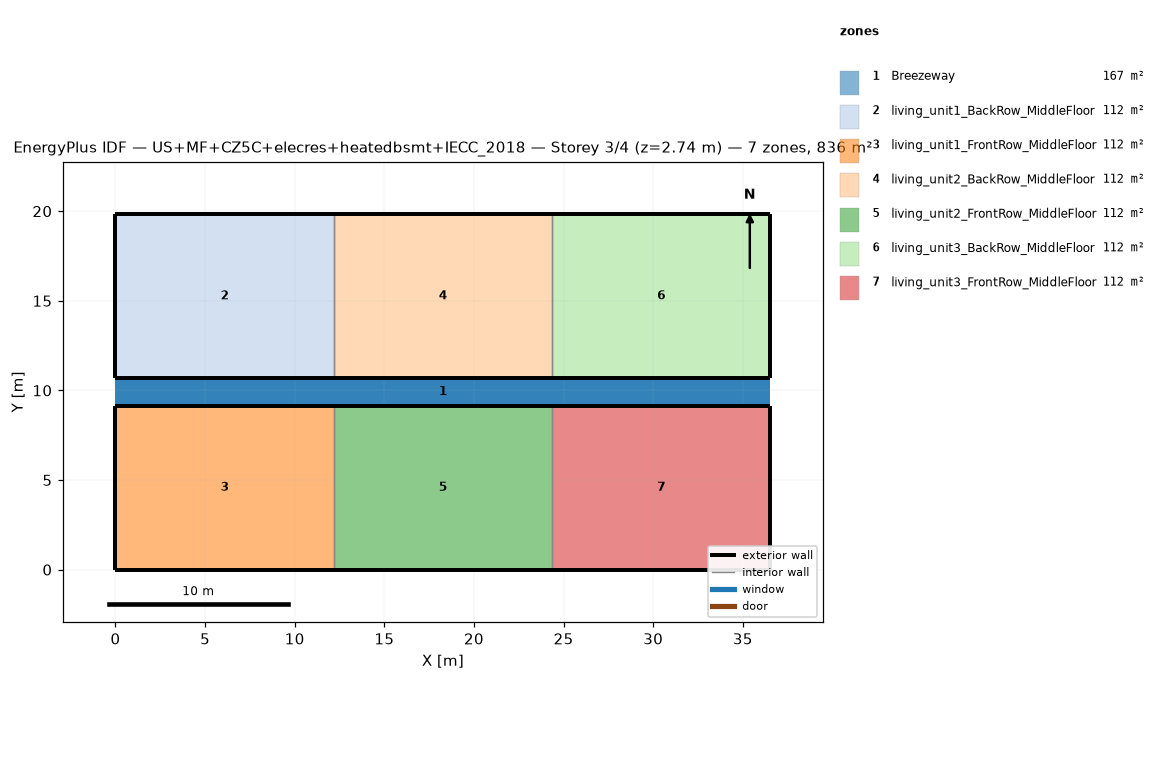
=== STOREY PLAN SPEC (per zone: floor XY polygon, exterior-wall plan segments, windows/doors) ===
zone 1: Breezeway  (167.0 m²)
  floor: (36.54, 9.16) (0.00, 9.16) (0.00, 10.68) (36.54, 10.68)
  floor: (36.54, 9.16) (0.00, 9.16) (0.00, 10.68) (36.54, 10.68)
  floor: (36.54, 9.16) (0.00, 9.16) (0.00, 10.68) (36.54, 10.68)
zone 2: living_unit1_BackRow_MiddleFloor  (111.5 m²)
  floor: (12.18, 10.68) (0.00, 10.68) (0.00, 19.84) (12.18, 19.84)
  exterior wall: (0.00, 10.68) – (12.18, 10.68)  [12.2 m]
  exterior wall: (12.18, 19.84) – (0.00, 19.84)  [12.2 m]
  exterior wall: (0.00, 19.84) – (0.00, 10.68)  [9.2 m]
  interior walls: 1
zone 3: living_unit1_FrontRow_MiddleFloor  (111.5 m²)
  floor: (12.18, 0.00) (0.00, 0.00) (0.00, 9.16) (12.18, 9.16)
  exterior wall: (0.00, 0.00) – (12.18, 0.00)  [12.2 m]
  exterior wall: (12.18, 9.16) – (0.00, 9.16)  [12.2 m]
  exterior wall: (0.00, 9.16) – (0.00, 0.00)  [9.2 m]
  interior walls: 1
zone 4: living_unit2_BackRow_MiddleFloor  (111.5 m²)
  floor: (24.36, 10.68) (12.18, 10.68) (12.18, 19.84) (24.36, 19.84)
  exterior wall: (12.18, 10.68) – (24.36, 10.68)  [12.2 m]
  exterior wall: (24.36, 19.84) – (12.18, 19.84)  [12.2 m]
  interior walls: 2
zone 5: living_unit2_FrontRow_MiddleFloor  (111.5 m²)
  floor: (24.36, 0.00) (12.18, 0.00) (12.18, 9.16) (24.36, 9.16)
  exterior wall: (12.18, 0.00) – (24.36, 0.00)  [12.2 m]
  exterior wall: (24.36, 9.16) – (12.18, 9.16)  [12.2 m]
  interior walls: 2
zone 6: living_unit3_BackRow_MiddleFloor  (111.5 m²)
  floor: (36.54, 10.68) (24.36, 10.68) (24.36, 19.84) (36.54, 19.84)
  exterior wall: (24.36, 10.68) – (36.54, 10.68)  [12.2 m]
  exterior wall: (36.54, 10.68) – (36.54, 19.84)  [9.2 m]
  exterior wall: (36.54, 19.84) – (24.36, 19.84)  [12.2 m]
  interior walls: 1
zone 7: living_unit3_FrontRow_MiddleFloor  (111.5 m²)
  floor: (36.54, 0.00) (24.36, 0.00) (24.36, 9.16) (36.54, 9.16)
  exterior wall: (24.36, 0.00) – (36.54, 0.00)  [12.2 m]
  exterior wall: (36.54, 0.00) – (36.54, 9.16)  [9.2 m]
  exterior wall: (36.54, 9.16) – (24.36, 9.16)  [12.2 m]
  interior walls: 1

=== DERIVED (storey summary) ===
Building: US+MF+CZ5C+elecres+heatedbsmt+IECC_2018
Storey: 3 of 4  (floor level z = 2.74 m)
Storey gross floor area: 836.2 m²
Zones on this storey: 7
  - Breezeway: floor 167.0 m²
  - living_unit1_BackRow_MiddleFloor: floor 111.5 m²; exterior wall 33.5 m (86.9 m²); WWR 0.0%
  - living_unit1_FrontRow_MiddleFloor: floor 111.5 m²; exterior wall 33.5 m (86.9 m²); WWR 0.0%
  - living_unit2_BackRow_MiddleFloor: floor 111.5 m²; exterior wall 24.4 m (63.1 m²); WWR 0.0%
  - living_unit2_FrontRow_MiddleFloor: floor 111.5 m²; exterior wall 24.4 m (63.1 m²); WWR 0.0%
  - living_unit3_BackRow_MiddleFloor: floor 111.5 m²; exterior wall 33.5 m (86.9 m²); WWR 0.0%
  - living_unit3_FrontRow_MiddleFloor: floor 111.5 m²; exterior wall 33.5 m (86.9 m²); WWR 0.0%
Zone adjacency (shared interzone walls):
  - living_unit1_BackRow_MiddleFloor ↔ living_unit2_BackRow_MiddleFloor
  - living_unit1_FrontRow_MiddleFloor ↔ living_unit2_FrontRow_MiddleFloor
  - living_unit2_BackRow_MiddleFloor ↔ living_unit3_BackRow_MiddleFloor
  - living_unit2_FrontRow_MiddleFloor ↔ living_unit3_FrontRow_MiddleFloor